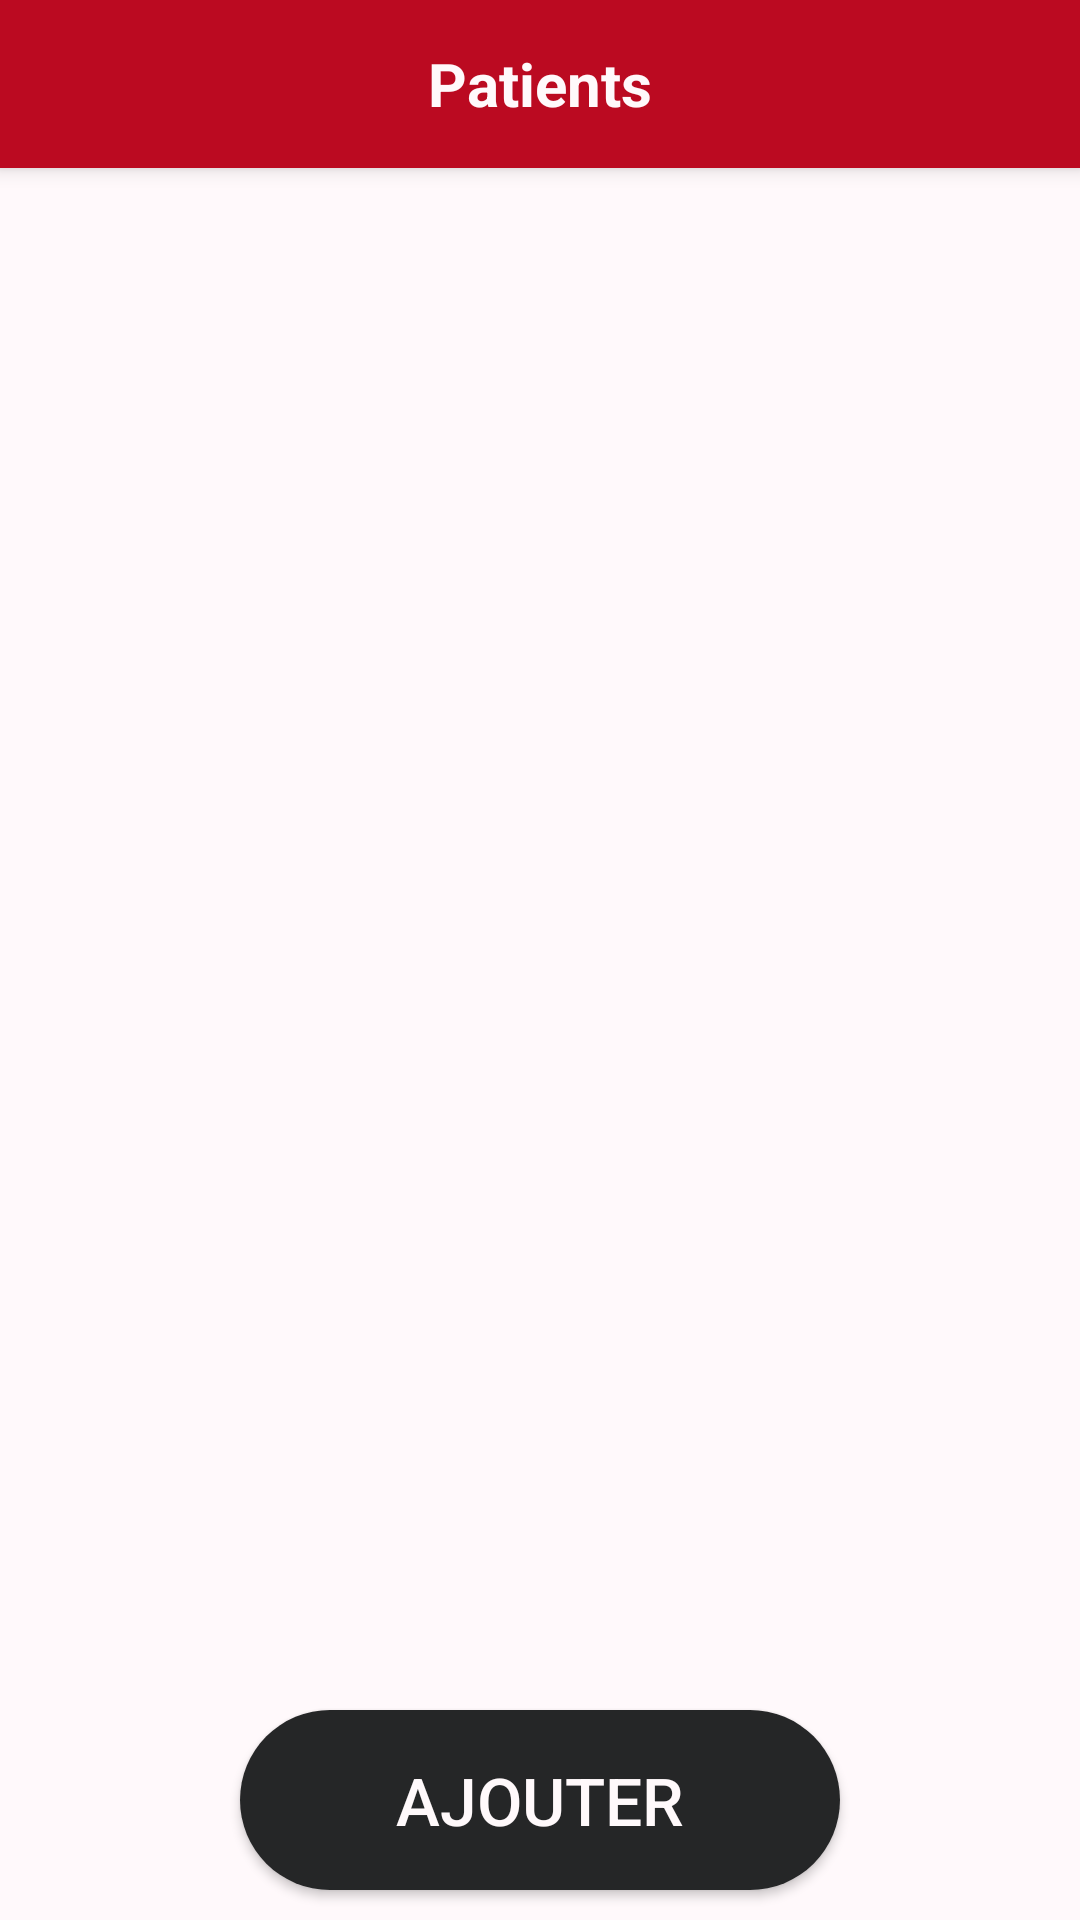

Here is an Android app screen rendered from its layout file. Give the layout XML and the strings, colors and styles it references.
<!-- AndroidManifest.xml: application theme AppTheme -->
<!-- res/layout/activity_patient.xml -->
<?xml version="1.0" encoding="utf-8"?>
<RelativeLayout
    xmlns:android="http://schemas.android.com/apk/res/android"
    xmlns:tools="http://schemas.android.com/tools"
    android:layout_width="match_parent"
    android:layout_height="match_parent"
    xmlns:app="http://schemas.android.com/apk/res-auto"
    tools:context=".Patient_Activity"
    android:background="@color/snow">
    <androidx.appcompat.widget.Toolbar
        android:layout_width="match_parent"
        android:layout_height="wrap_content"
        android:id="@+id/toolbar_patients"
        android:elevation="4dp"
        android:theme="@style/ThemeOverlay.AppCompat.Dark.ActionBar"
        app:popupTheme="@style/ThemeOverlay.AppCompat.Light"
        android:background="@color/firebrick">
        <TextView
            android:id="@+id/txtvtitle_main"
            android:layout_width="wrap_content"
            android:layout_height="wrap_content"
            android:layout_centerInParent="true"
            android:text="Patients"
            android:textColor="@color/snow"
            android:textSize="20sp"
            android:textStyle="bold"
            android:layout_gravity="center"/>
    </androidx.appcompat.widget.Toolbar>
    <LinearLayout
        android:layout_width="match_parent"
        android:layout_height="match_parent"
        android:layout_below="@+id/toolbar_patients"
        android:layout_marginBottom="10dp"
        android:layout_above="@+id/btn_add_patient"
        android:orientation="vertical">
        <androidx.recyclerview.widget.RecyclerView
            android:layout_width="match_parent"
            android:layout_height="match_parent"
            android:scrollbars="vertical"
            android:id="@+id/patients"/>
    </LinearLayout>
    <Button
        android:id="@+id/btn_add_patient"
        android:text="ajouter"
        android:layout_width="wrap_content"
        android:layout_height="60dp"
        android:layout_marginStart="80dp"
        android:layout_marginLeft="80dp"
        android:layout_marginEnd="80dp"
        android:layout_marginRight="80dp"
        android:layout_marginBottom="10dp"
        android:background="@drawable/bg_btn_add"
        android:scaleType="fitCenter"
        android:textColor="@color/snow"
        android:textSize="22sp"
        android:layout_alignParentBottom="true"/>
</RelativeLayout>
<!-- resources referenced by this layout -->
<resources>
  <color name="firebrick">#BB0A21</color>
  <color name="snow">#FFF9FB</color>
  <!-- drawable bg_btn_add (drawable) -->
  <?xml version="1.0" encoding="utf-8"?>
  <shape
      xmlns:android="http://schemas.android.com/apk/res/android"
      android:shape="rectangle"
      android:id="@+id/backgroundbtn">
      <corners
          android:radius="30dp"
          />
      <solid
          android:color="@color/raisin_black"
          />
      <padding
          android:left="0dp"
          android:top="0dp"
          android:right="0dp"
          android:bottom="0dp"
          />
      <size
          android:width="270dp"
          android:height="40dp"
          />
  </shape>
  <style name="AppTheme" parent="Theme.AppCompat.Light.NoActionBar">
          
          <item name="colorPrimary">@color/firebrick</item>
          <item name="colorPrimaryVariant">@color/firebrickdark</item>
          <item name="colorOnPrimary">@color/snow</item>
          
          <item name="colorSecondary">@color/firebrick</item>
          <item name="colorSecondaryVariant">@color/firebrickdark</item>
          <item name="colorOnSecondary">@color/black</item>
          
          <item name="android:statusBarColor" tools:targetApi="l">?attr/colorPrimaryVariant</item>
          
  
          <item name="queryHint">Chercher</item>
      </style>
  <color name="raisin_black">#252627</color>
  <color name="firebrickdark">#9D0003</color>
  <color name="black">#FF000000</color>
</resources>
